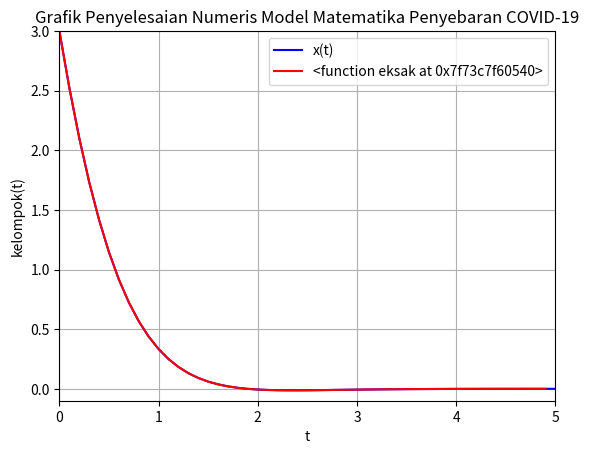

Reproduce this figure in Python.
import numpy as np
import matplotlib.pyplot as plt

def dxdt(t,x,y):
    return y

def dydt(t,x,y):
    return -4*y-5*x

def eksak():
    global t1,y1,y_eksak
    t1 = np.arange(0,5,0.1)
    y_eksak = lambda t: (3*(np.e**(-2*t))*(np.cos(t)))+((np.e**(-2*t))*(np.sin(t)))
    y1 = y_eksak(t1)

def rk4(dxdt,dydt,a,b,h,x_init,y_init):
    
    n = int((b-a)/h) +1
    ts = a + np.arange(n)*h
    xs = np.zeros(n)
    ys = np.zeros(n)
       
    x = x_init
    y = y_init
    
    for j,t in enumerate(ts):
        xs[j] = x
        ys[j] = y

        
        k1x = dxdt(t,x,y)
        k1y = dydt(t,x,y)

        k2x = dxdt(t+(1/2)*h, x+(1/2)*k1x*h, y+(1/2)*k1y*h)
        k2y = dydt(t+(1/2)*h, x+(1/2)*k1x*h, y+(1/2)*k1y*h)

        k3x = dxdt(t+(1/2)*h, x+(1/2)*k2x*h, y+(1/2)*k2y*h)
        k3y = dydt(t+(1/2)*h, x+(1/2)*k2x*h, y+(1/2)*k2y*h)

        k4x = dxdt(t+h, x+k3x*h, y+k3y*h)
        k4y = dydt(t+h, x+k3x*h, y+k3y*h)
        
        x += (1/6)*(k1x+2*k2x+2*k3x+k4x)*h
        y += (1/6)*(k1y+2*k2y+2*k3y+k4y)*h


        '''print hasil'''
   
    print('\n---------------------SOLUSI----------------------------')
    print('-------------------------------------------------------')
    print('n\tt_k\t  x_k\t    eksak\t\terror relatif')
    print('-------------------------------------------------------')
    for j in range(n):
        error_relatif = ((y_eksak(ts[j])-xs[j])/y_eksak(ts[j]))
        print("|  %.0f\t|"%(j),"%.4f\t|"%(ts[j])," %.4f\t|"%(xs[j]),"%.5f\t\t|"%(y_eksak(ts[j])),
                "%.5f\t\t|"%(error_relatif))

    
    plt.plot(ts,xs, 'b')
    
    
    return ts[-1],xs[-1],ys[-1]

eksak()
rk4(dxdt,dydt,0,5,0.1,3,-5) #jurnal
# rk6(dsdt,dedt,dqdt,di1dt,di2dt,drdt,0,1000,1,0.6,0.2,0.2,0,0,0) #jika belum berkembang

plt.plot(t1,y1,'r',label = 'Penyelesaian Eksak')
plt.legend(["x(t)",eksak],loc = 'best')
plt.title('Grafik Penyelesaian Numeris Model Matematika Penyebaran COVID-19')
plt.xlabel('t')
plt.ylabel('kelompok(t)')
plt.axis([0,5,-0.1,3])
plt.grid()
plt.show()

